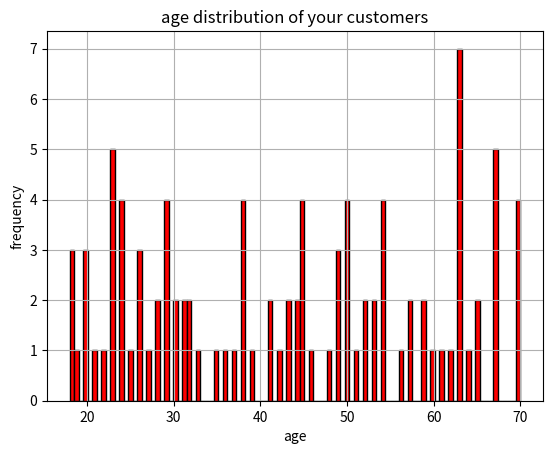

Source code (Python):
import matplotlib.pyplot as plott 
import random
def generate_age(n, min, max):
             ag=[random.randint(min, max) for _ in range(n)]
             return ag 
age=generate_age(100, 18, 70)
#print(age)  

plott.hist(age, bins=100, color='red', edgecolor='black')

plott.title('age distribution of your customers')
plott.xlabel('age')
plott.ylabel('frequency')
plott.grid(True)

plott.show()
